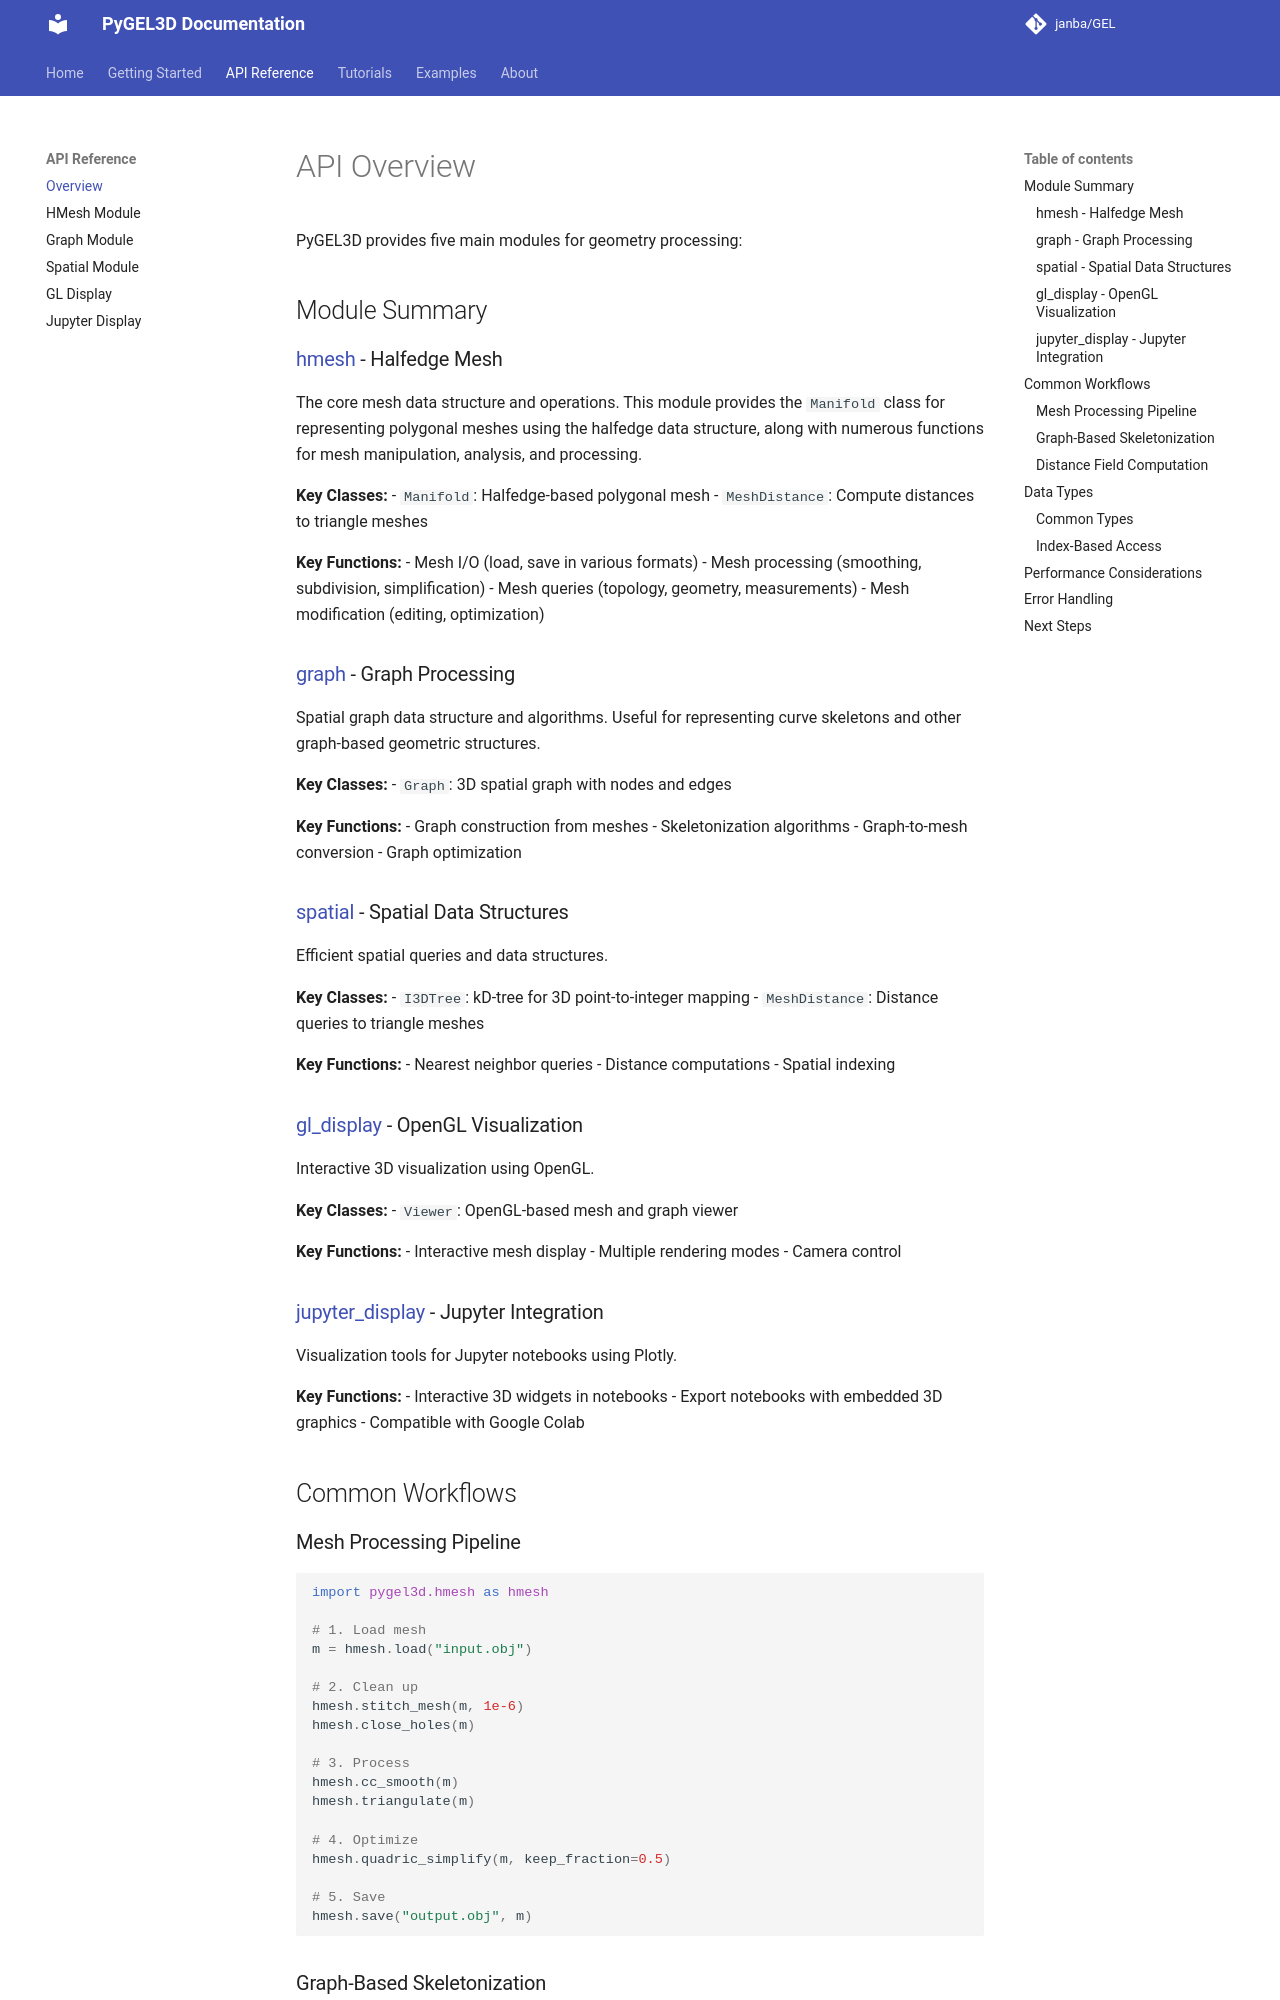

repository: janba/GEL · page: api/overview/index.html · generator: mkdocs

# API Overview

PyGEL3D provides five main modules for geometry processing:

## Module Summary

### [hmesh](hmesh.md) - Halfedge Mesh
The core mesh data structure and operations. This module provides the `Manifold` class for representing polygonal meshes using the halfedge data structure, along with numerous functions for mesh manipulation, analysis, and processing.

**Key Classes:**
- `Manifold`: Halfedge-based polygonal mesh
- `MeshDistance`: Compute distances to triangle meshes

**Key Functions:**
- Mesh I/O (load, save in various formats)
- Mesh processing (smoothing, subdivision, simplification)
- Mesh queries (topology, geometry, measurements)
- Mesh modification (editing, optimization)

### [graph](graph.md) - Graph Processing
Spatial graph data structure and algorithms. Useful for representing curve skeletons and other graph-based geometric structures.

**Key Classes:**
- `Graph`: 3D spatial graph with nodes and edges

**Key Functions:**
- Graph construction from meshes
- Skeletonization algorithms
- Graph-to-mesh conversion
- Graph optimization

### [spatial](spatial.md) - Spatial Data Structures
Efficient spatial queries and data structures.

**Key Classes:**
- `I3DTree`: kD-tree for 3D point-to-integer mapping
- `MeshDistance`: Distance queries to triangle meshes

**Key Functions:**
- Nearest neighbor queries
- Distance computations
- Spatial indexing

### [gl_display](gl_display.md) - OpenGL Visualization
Interactive 3D visualization using OpenGL.

**Key Classes:**
- `Viewer`: OpenGL-based mesh and graph viewer

**Key Functions:**
- Interactive mesh display
- Multiple rendering modes
- Camera control

### [jupyter_display](jupyter_display.md) - Jupyter Integration
Visualization tools for Jupyter notebooks using Plotly.

**Key Functions:**
- Interactive 3D widgets in notebooks
- Export notebooks with embedded 3D graphics
- Compatible with Google Colab

## Common Workflows
